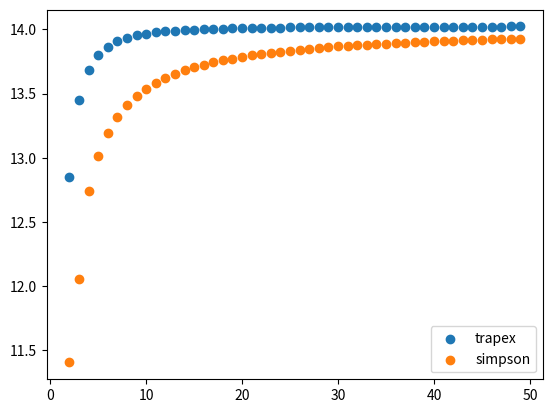

The matplotlib source for this figure:
import numpy as np
from matplotlib import pyplot as plt
def calka_trapez(f, przedzial, n):
    podzial = np.linspace(przedzial[1],przedzial[0], n+1)
    wysokosc = (przedzial[1]-przedzial[0])/(n)
    suma = 0
    for  index, i in enumerate(podzial[:-1]):
        suma += (f(i)+f(podzial[index+1]))*wysokosc/2
    #print(suma)
    return suma

def calka_simpsona(f, przedzial, n):
    a = przedzial[0]
    b = przedzial[1]
    wysokosc = (b-a)/n
    podzial_1 = np.linspace(a, b, n+1)
    podzial_2 = np.linspace(a+wysokosc/2, b-wysokosc/2, n)
    suma_wezly = sum(f(np.linspace(a+wysokosc, b-wysokosc, n-2)))
    suma_srodki = sum(f(podzial_2))
    suma = (b-a)/(6*n)*(f(a)+f(b)+2*suma_wezly+4*suma_srodki)
    #print(suma)
    return suma

def f(x):
    return np.log(x)
calka_trapez(f,(0,1),10)
calka_simpsona(f,(0,1),10)
def porownanie(f, granice):
    trapez = list(map(lambda n: calka_trapez(f, granice, n), [i for i in range(2,50)]))
    simpson = list(map(lambda n: calka_simpsona(f, granice, n), [i for i in range(2,50)]))
    fig, ax = plt.subplots()
    ax.scatter([i for i in range(2,50)], trapez, label = 'trapex')
    ax.scatter([i for i in range(2,50)], simpson, label = 'simpson')
    ax.legend()
    fig.show()
    plt.show()
porownanie(f, (1,10))
